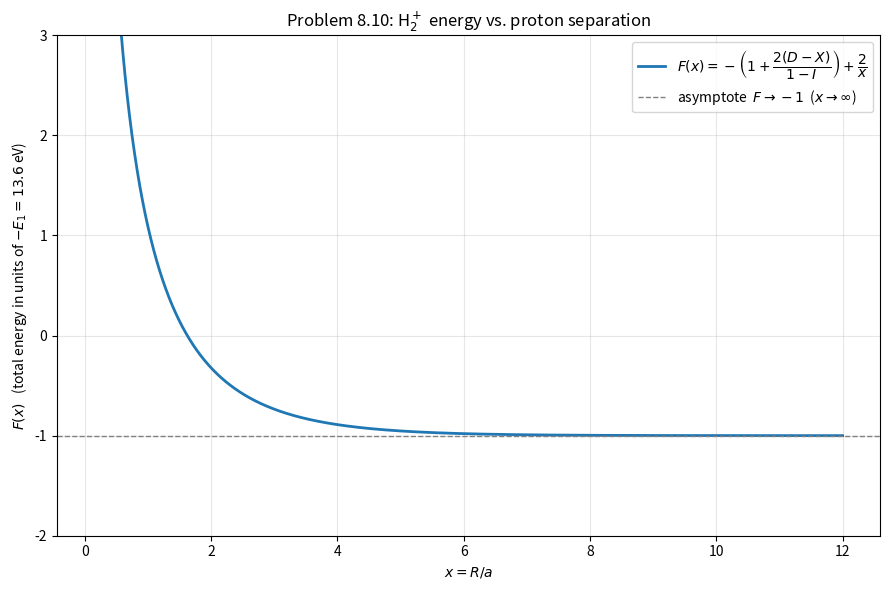

Here is the Python script that generated this plot:
"""
Problem 8.10: Hydrogen molecule ion H2+  (LCAO / variational treatment).

Building blocks (x = R/a is the proton separation in Bohr radii):

    I(x)    = e^{-x} (1 + x + x^2/3)          overlap integral
    D(x)    = 1/x - (1 + 1/x) e^{-2x}         direct integral
    X(x)    = (1 + x) e^{-x}                  exchange integral

Total energy in units of -E1 = 13.6 eV, including proton-proton repulsion 2/x:

    F(x) = -( 1 + 2 (D - X) / (1 - I) ) + 2/x

Below: simplify F(x) symbolically and print it as LaTeX, then plot it.
"""
import numpy as np
import sympy as sp
import matplotlib.pyplot as plt

x = sp.symbols('x', positive=True)

I = sp.exp(-x) * (1 + x + x**2 / 3)
D = 1 / x - (1 + 1 / x) * sp.exp(-2 * x)
X = (1 + x) * sp.exp(-x)

F = -(1 + 2 * (D - X) / (1 - I)) + 2 / x

F_simpl = sp.simplify(F)
F_ratio = sp.cancel(sp.together(F))          # single rational function of x, e^x

print("F(x) simplified:")
print("   ", F_simpl)
print()
print("LaTeX (grouped exponentials):")
print("   ", sp.latex(F_simpl))
print()
print("LaTeX (single rational fraction in e^x):")
print("   ", sp.latex(F_ratio))
print()
print("limits:  x -> 0+ :", sp.limit(F_simpl, x, 0, '+'),
      "   x -> oo :", sp.limit(F_simpl, x, sp.oo))

# ---- plot -------------------------------------------------------------------
f = sp.lambdify(x, F_simpl, "numpy")
xs = np.linspace(0.15, 12.0, 2000)
ys = f(xs)

fig, ax = plt.subplots(figsize=(9, 6))
ax.plot(xs, ys, color="tab:blue", lw=2,
        label=r"$F(x) = -\left(1 + \dfrac{2(D-X)}{1-I}\right) + \dfrac{2}{x}$")
ax.axhline(-1, color="gray", ls="--", lw=1,
           label=r"asymptote  $F \to -1$  ($x\to\infty$)")
ax.set_xlabel(r"$x = R/a$")
ax.set_ylabel(r"$F(x)$   (total energy in units of $-E_1 = 13.6$ eV)")
ax.set_title(r"Problem 8.10: H$_2^+$ energy vs. proton separation")
ax.set_ylim(-2.0, 3.0)
ax.grid(alpha=0.3)
ax.legend()
fig.tight_layout()
fig.savefig("prob8.10.png", dpi=150)
print("saved prob8.10.png")
